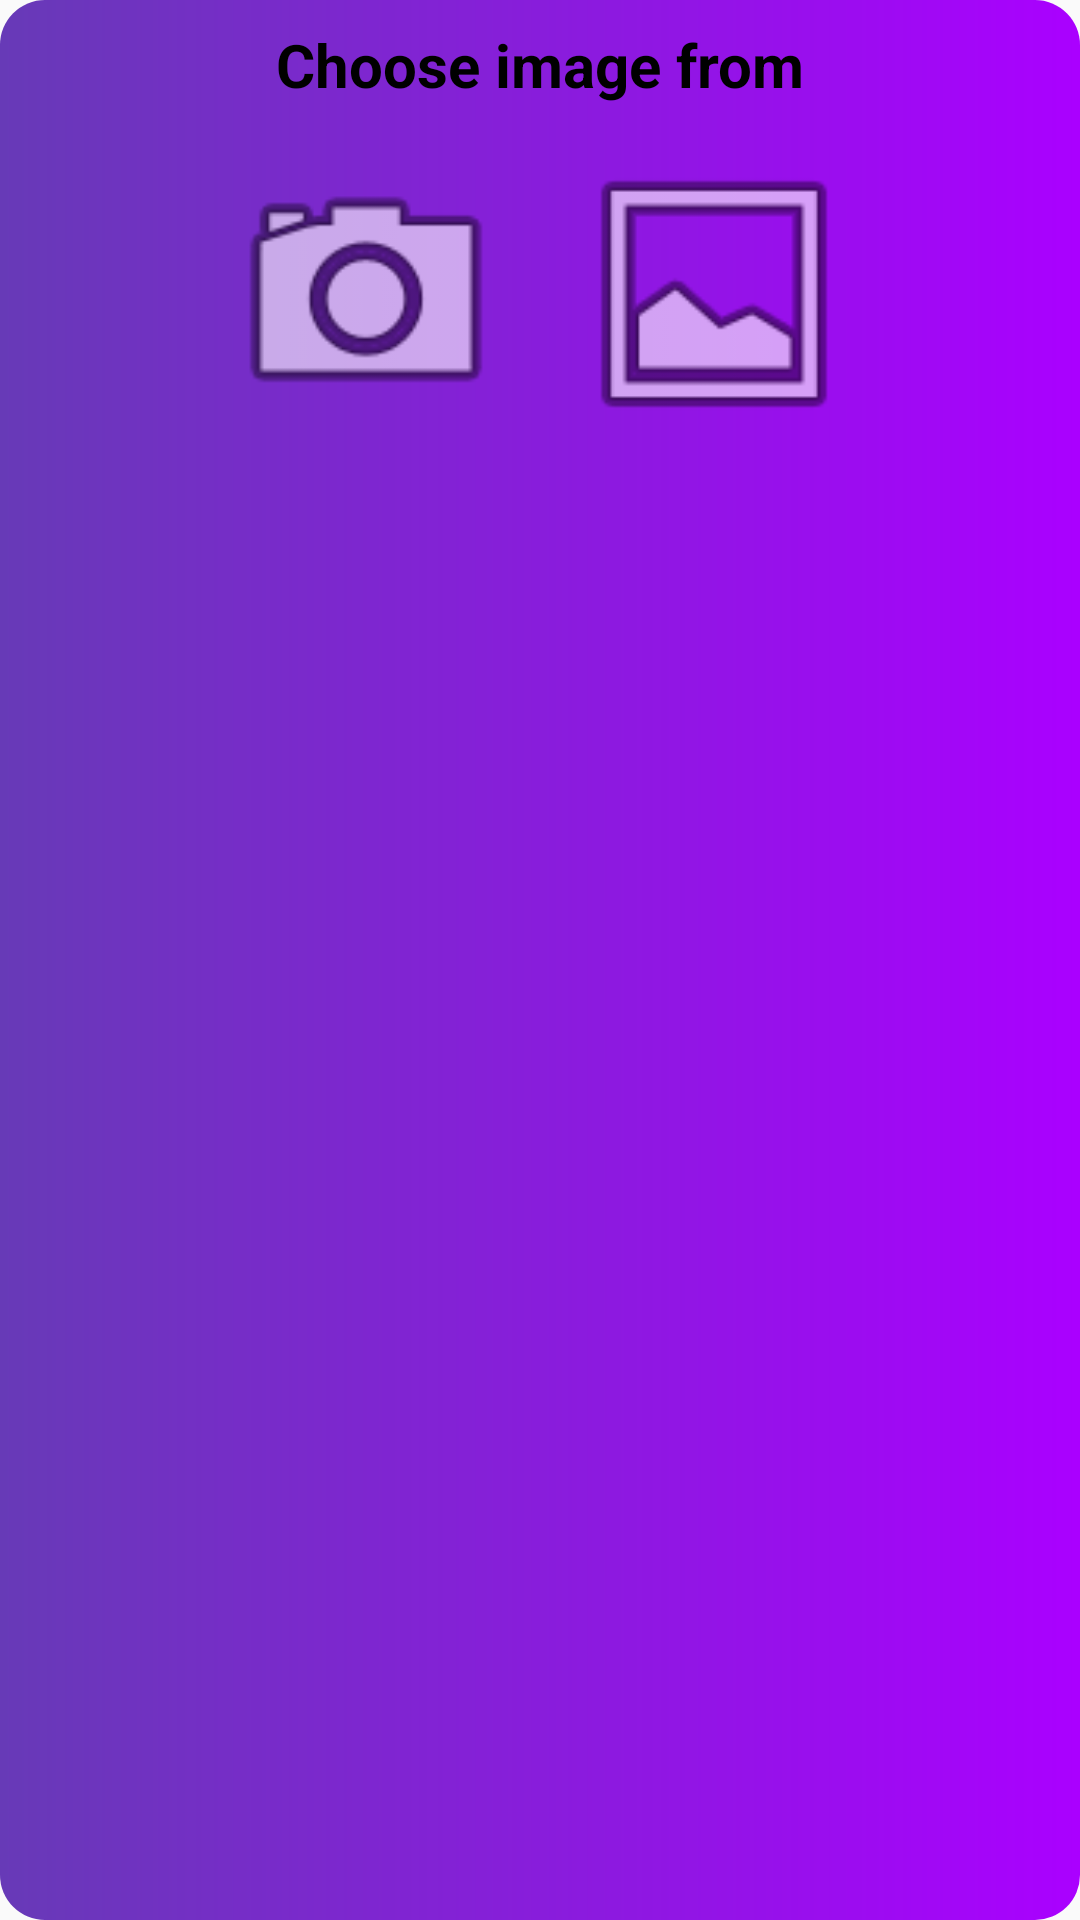

This screen was rendered from an Android layout file. Write that file and the resources it references.
<!-- AndroidManifest.xml: application theme AppTheme -->
<!-- res/layout/dialog_image_select.xml -->
<?xml version="1.0" encoding="utf-8"?>
<android.support.constraint.ConstraintLayout xmlns:android="http://schemas.android.com/apk/res/android"
    xmlns:app="http://schemas.android.com/apk/res-auto"
    android:layout_width="match_parent"
    android:layout_height="match_parent"
    android:background="@drawable/image_choice">


    <ImageView
        android:id="@+id/btnCamera"
        android:layout_width="100dp"
        android:layout_height="100dp"
        android:layout_marginTop="48dp"
        android:layout_marginEnd="16dp"

        android:clickable="true"

        android:textAlignment="center"
        android:textColor="@android:color/white"
        app:layout_constraintEnd_toStartOf="@+id/btnGallery"
        app:layout_constraintHorizontal_bias="0.5"
        app:layout_constraintHorizontal_chainStyle="packed"
        app:layout_constraintStart_toStartOf="parent"
        app:layout_constraintTop_toTopOf="parent"
        app:srcCompat="@android:drawable/ic_menu_camera" />

    <ImageView
        android:id="@+id/btnGallery"
        android:layout_width="100dp"
        android:layout_height="100dp"
        android:layout_marginTop="48dp"

        android:clickable="true"

        android:textAlignment="center"
        android:textColor="@android:color/white"
        app:layout_constraintEnd_toEndOf="parent"
        app:layout_constraintHorizontal_bias="0.5"
        app:layout_constraintStart_toEndOf="@+id/btnCamera"
        app:layout_constraintTop_toTopOf="parent"
        app:srcCompat="@android:drawable/ic_menu_gallery" />

    <TextView
        android:id="@+id/textView2"
        android:layout_width="wrap_content"
        android:layout_height="wrap_content"
        android:layout_marginTop="8dp"
        android:text="Choose image from"
        android:textAlignment="center"
        android:textColor="@android:color/black"
        android:textSize="20sp"
        android:textStyle="bold"
        app:layout_constraintEnd_toEndOf="parent"
        app:layout_constraintHorizontal_bias="0.5"
        app:layout_constraintStart_toStartOf="parent"
        app:layout_constraintTop_toTopOf="parent" />

</android.support.constraint.ConstraintLayout>
<!-- resources referenced by this layout -->
<resources>
  <!-- drawable image_choice (drawable) -->
  <?xml version="1.0" encoding="utf-8"?>
  <shape xmlns:android="http://schemas.android.com/apk/res/android" android:shape="rectangle">
      <corners android:radius="15dp"></corners>
     <gradient android:endColor="@color/colorSecondary" android:startColor="@color/colorPrimary"></gradient>
  
  </shape>
  <style name="AppTheme" parent="Theme.AppCompat.Light.DarkActionBar">
          
          <item name="colorPrimary">@color/colorPrimary</item>
          <item name="colorPrimaryDark">@color/colorPrimaryDark</item>
          <item name="colorAccent">@color/colorAccent</item>
      </style>
  <color name="colorSecondary">#aa00ff</color>
  <color name="colorPrimary">#673AB7</color>
  <color name="colorPrimaryDark">#673ab7</color>
  <color name="colorAccent">#DAC9CF</color>
</resources>
